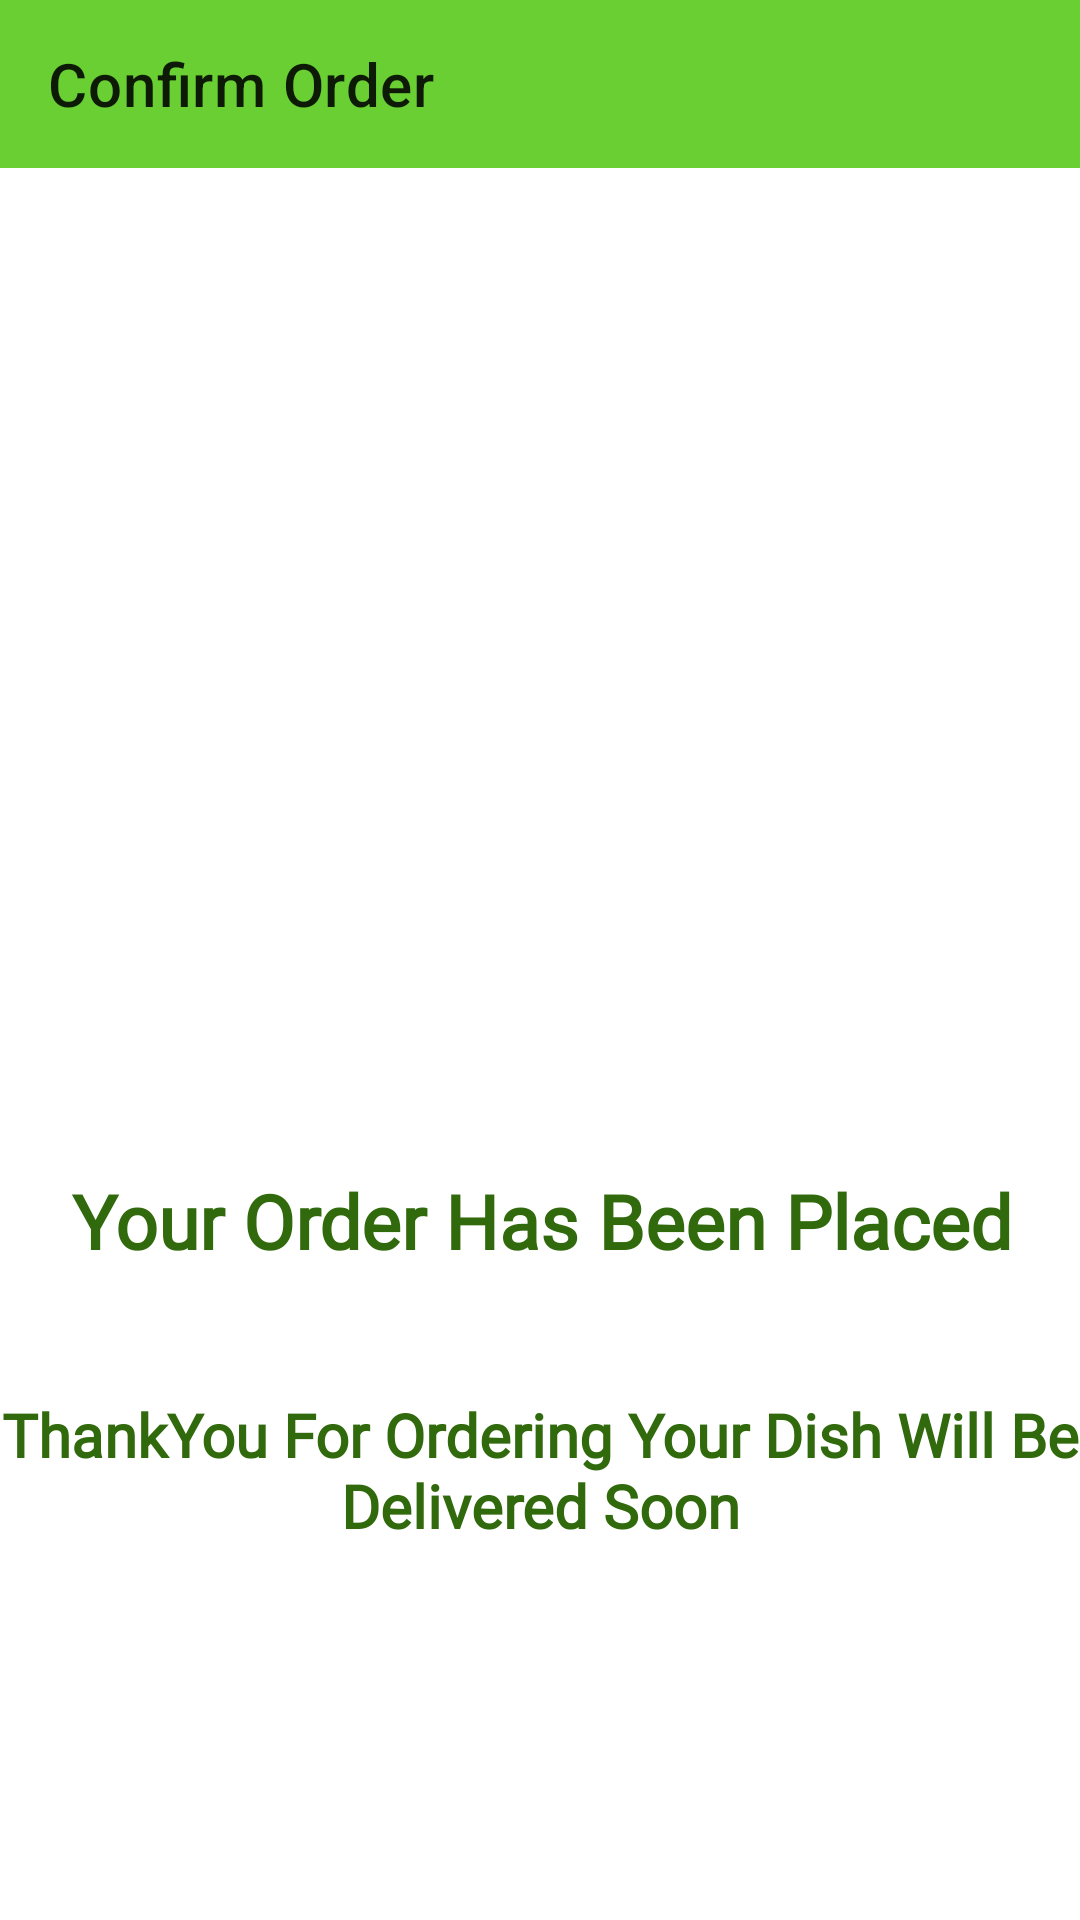

Reconstruct the res/layout file that produces this screen, plus the resources it refers to.
<!-- AndroidManifest.xml: application theme Theme.MyFG -->
<!-- res/layout/activity_payment.xml -->
<?xml version="1.0" encoding="utf-8"?>
<androidx.constraintlayout.widget.ConstraintLayout xmlns:android="http://schemas.android.com/apk/res/android"
    xmlns:app="http://schemas.android.com/apk/res-auto"
    xmlns:tools="http://schemas.android.com/tools"
    android:layout_width="match_parent"
    android:layout_height="match_parent"
    tools:context=".activities.PaymentActivity">

    <androidx.appcompat.widget.Toolbar
        android:id="@+id/toolbar"
        app:layout_constraintVertical_bias="0.0"
        android:layout_width="match_parent"
        android:layout_height="wrap_content"
        android:background="#69CF33"
        app:layout_constraintEnd_toEndOf="parent"
        app:layout_constraintStart_toStartOf="parent"
        app:layout_constraintTop_toTopOf="parent"
        app:title="Confirm Order" />


    <ImageView
        android:id="@+id/imageView3"
        android:layout_width="match_parent"
        android:layout_height="300dp"
        android:src="@drawable/placedorder"
        app:layout_constraintEnd_toEndOf="parent"
        app:layout_constraintStart_toStartOf="parent"
        app:layout_constraintTop_toBottomOf="@+id/toolbar" />

    <TextView
        android:id="@+id/textView"
        android:layout_width="396dp"
        android:layout_height="wrap_content"
        android:gravity="center"
        android:text="Your Order Has Been Placed"
        android:fontFamily="@font/alice"
        android:textColor="#316A0C"
        android:textSize="25sp"
        android:layout_marginTop="10dp"
        android:textStyle="bold"
        app:layout_constraintBottom_toBottomOf="parent"
        app:layout_constraintEnd_toEndOf="parent"
        app:layout_constraintStart_toStartOf="parent"
        app:layout_constraintTop_toBottomOf="@+id/imageView3"
        app:layout_constraintVertical_bias=".1" />

    <TextView
        android:id="@+id/textView3"
        android:layout_width="match_parent"
        android:layout_height="wrap_content"
        android:layout_marginTop="10dp"
        android:gravity="center"
        android:fontFamily="@font/alice"
        android:text="ThankYou For Ordering Your Dish Will Be Delivered Soon"
        android:textColor="#316A0C"
        android:textSize="20sp"
        android:textStyle="bold"
        app:layout_constraintBottom_toBottomOf="parent"
        app:layout_constraintEnd_toEndOf="parent"
        app:layout_constraintStart_toStartOf="parent"
        app:layout_constraintTop_toBottomOf="@+id/textView"
        app:layout_constraintVertical_bias=".2" />



</androidx.constraintlayout.widget.ConstraintLayout>
<!-- resources referenced by this layout -->
<resources>
  <style name="Theme.MyFG" parent="Theme.MaterialComponents.DayNight.NoActionBar">
          
          <item name="colorPrimary">@color/purple_500</item>
          <item name="colorPrimaryVariant">@color/purple_700</item>
          <item name="colorOnPrimary">@color/white</item>
          
          <item name="colorSecondary">@color/teal_200</item>
          <item name="colorSecondaryVariant">@color/teal_700</item>
          <item name="colorOnSecondary">@color/black</item>
          
          <item name="android:statusBarColor" tools:targetApi="l">?attr/colorPrimaryVariant</item>
          
      </style>
  <color name="purple_500">#B2EC8D</color>
  <color name="purple_700">#92C577</color>
  <color name="white">#FFFFFFFF</color>
  <color name="teal_200">#FF03DAC5</color>
  <color name="teal_700">#FF018786</color>
  <color name="black">#FF000000</color>
</resources>
